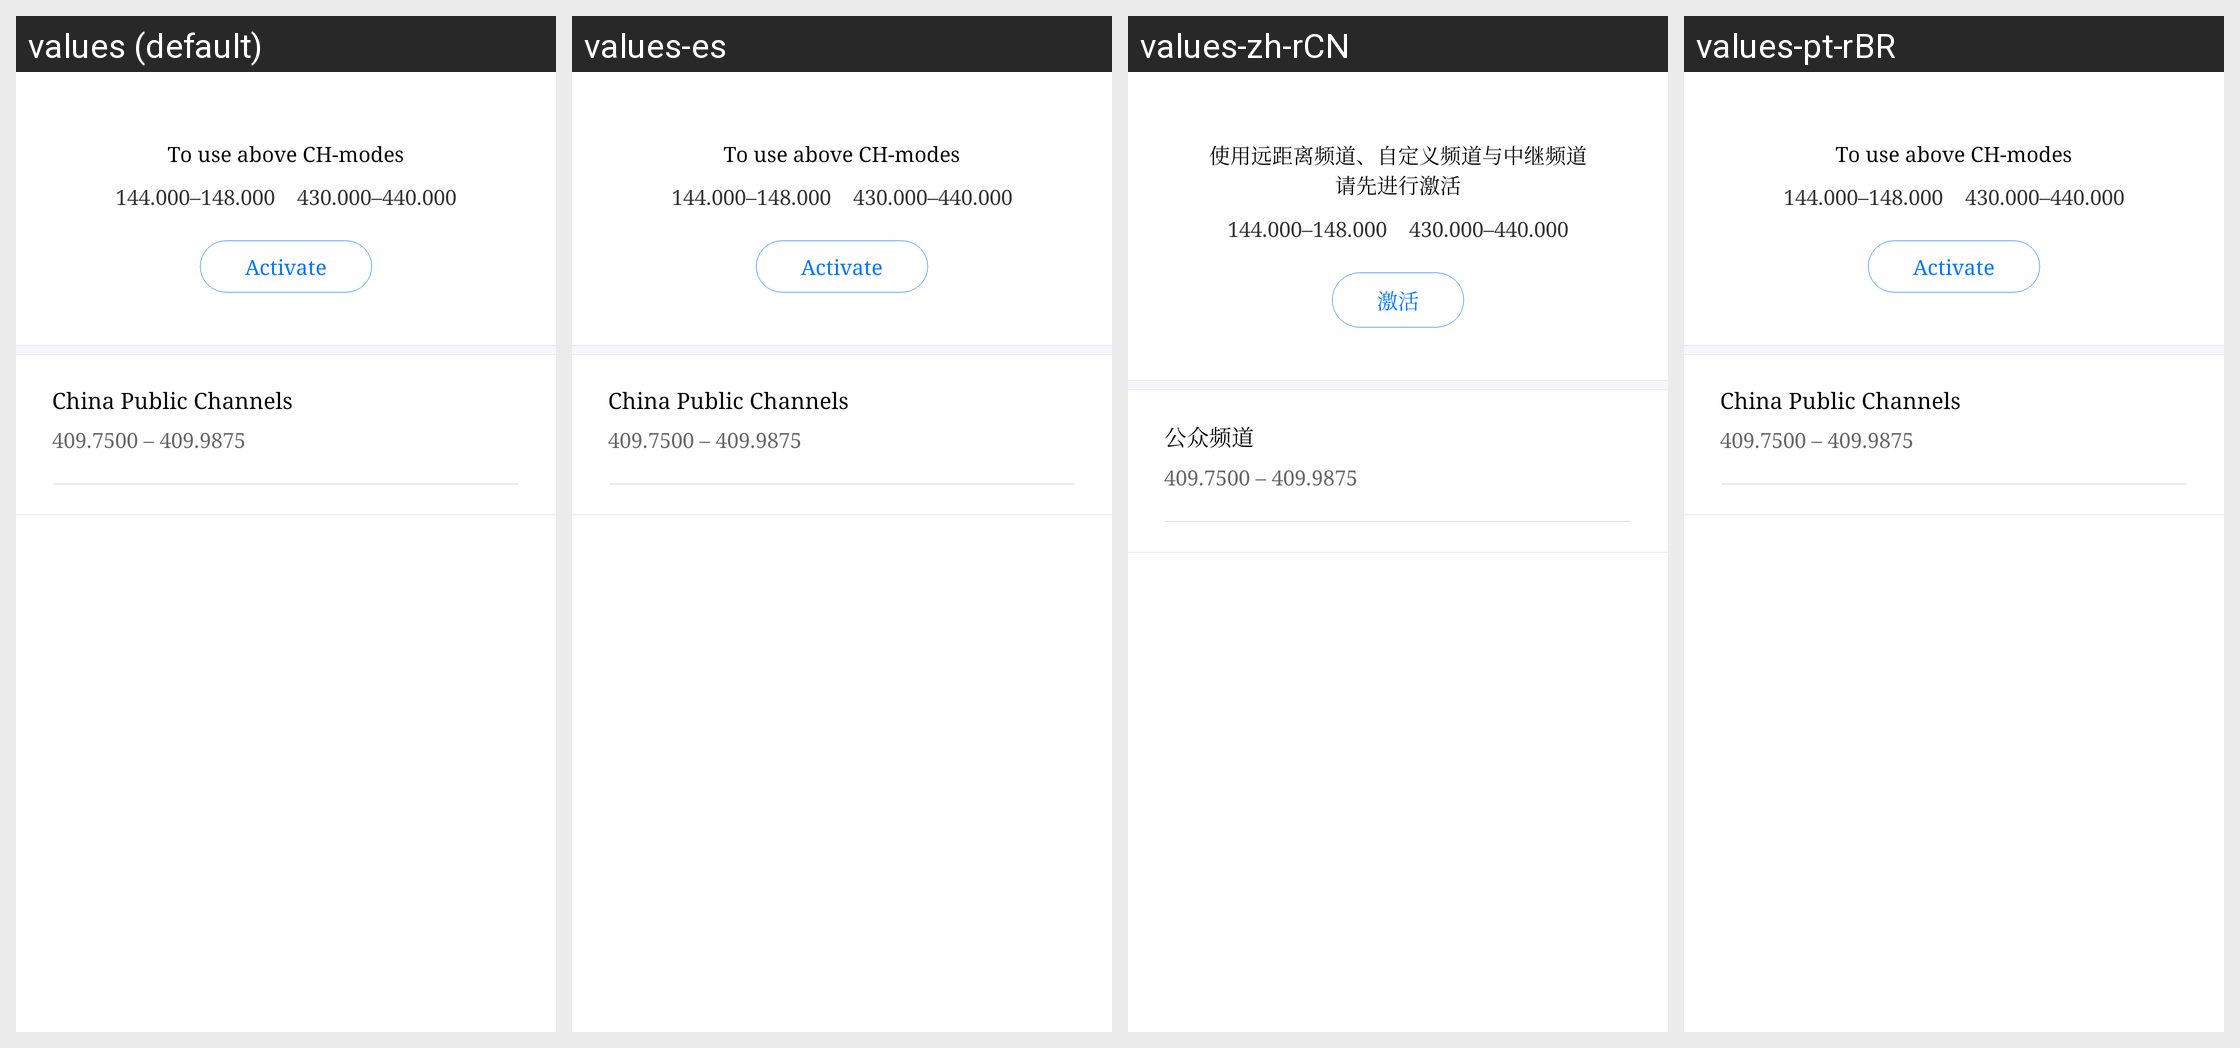

Translations of the strings shown on this Android screen, per locale in the grid:
Android screen res/layout/fragment_preset.xml rendered under 4 locales, left to right: values (default), values-es, values-zh-rCN, values-pt-rBR. Device: Nexus 5 (rendered at 1080×1920; each locale shown at half size, 540×960, under a caption strip naming it); theme AppTheme.
Other locales in the repository, not shown: values-am, values-ar, values-as, values-az, values-az-rAZ, values-be, values-bg, values-bn, values-bo-rCN, values-bs, values-bs-rBA, values-ca, values-cs, values-da, values-de, values-el, values-en, values-en-rGB, values-es-rUS, values-et, values-eu, values-eu-rES, values-fa, values-fi, values-fr, values-gl, values-gl-rES, values-gu, values-hi, values-hr, values-hu, values-in, values-it, values-iw, values-ja, values-ka, values-ka-rGE, values-kk, values-kk-rKZ, values-km, values-km-rKH, values-kn, values-ko, values-lo, values-lo-rLA, values-lt, values-lv, values-mai, values-mi, values-mk, values-ml, values-mn, values-mr, values-ms, values-my, values-my-rMM, values-my-rZG, values-nb, values-ne, values-nl, values-or, values-pa, values-pl, values-pt, values-pt-rPT, values-ro, values-ru, values-si, values-si-rLK, values-sk, values-sl, values-sv, values-sw, values-ta, values-te, values-th, values-tl, values-tr, values-tr-rTR, values-ug, values-uk, values-ur, values-uz, values-uz-rUZ, values-vi, values-zh, values-zh-rHK, values-zh-rTW.
Strings drawn on this screen, with the default value and each locale's value (text and hints the layout hard-codes, and strings that could not be matched under every locale, appear in the picture but are not listed):

channel_setting_active_device
  values: To use above CH-modes
  values-es: To use above CH-modes  [not translated; the default value is used]
  values-zh-rCN: 使用远距离频道、自定义频道与中继频道
      请先进行激活  [from values-zh]
  values-pt-rBR: To use above CH-modes  [not translated; the default value is used]

channel_setting_active_device_channel_confines
  values: 144.000–148.000    430.000–440.000
  values-es: 144.000–148.000    430.000–440.000  [not translated; the default value is used]
  values-zh-rCN: 144.000–148.000    430.000–440.000  [not translated; the default value is used]
  values-pt-rBR: 144.000–148.000    430.000–440.000  [not translated; the default value is used]

active_device
  values: Activate
  values-es: Activate  [not translated; the default value is used]
  values-zh-rCN: 激活  [from values-zh]
  values-pt-rBR: Activate  [not translated; the default value is used]

channel_public
  values: China Public Channels
  values-es: China Public Channels  [not translated; the default value is used]
  values-zh-rCN: 公众频道  [from values-zh]
  values-pt-rBR: China Public Channels  [not translated; the default value is used]

channel_public_range
  values: 409.7500 – 409.9875
  values-es: 409.7500 – 409.9875  [not translated; the default value is used]
  values-zh-rCN: 409.7500 – 409.9875  [from values-zh]
  values-pt-rBR: 409.7500 – 409.9875  [not translated; the default value is used]
